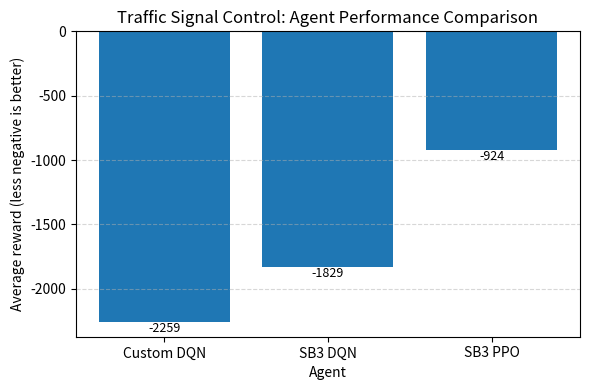

This figure's Python source:
import matplotlib.pyplot as plt

#  Fill these with the actual averages 
custom_dqn_avg = -2259.05   # replace with  logged value
sb3_dqn_avg    = -1829.00   # replace with  logged value
sb3_ppo_avg    = -924.30 # replace with  logged value

agents = ["Custom DQN", "SB3 DQN", "SB3 PPO"]
avg_rewards = [custom_dqn_avg, sb3_dqn_avg, sb3_ppo_avg]

# Because rewards are negative (waiting time), we plot their absolute value

avg_rewards_plot = avg_rewards
ylabel = "Average reward (less negative is better)"

plt.figure(figsize=(6, 4))
plt.bar(agents, avg_rewards_plot)
plt.xlabel("Agent")
plt.ylabel(ylabel)
plt.title("Traffic Signal Control: Agent Performance Comparison")
plt.grid(axis="y", linestyle="--", alpha=0.5)

for i, v in enumerate(avg_rewards_plot):
    plt.text(i, v, f"{v:.0f}", ha="center",
             va="bottom" if v >= 0 else "top", fontsize=9)

plt.tight_layout()
plt.savefig("agent_performance.png")
# plt.show()
